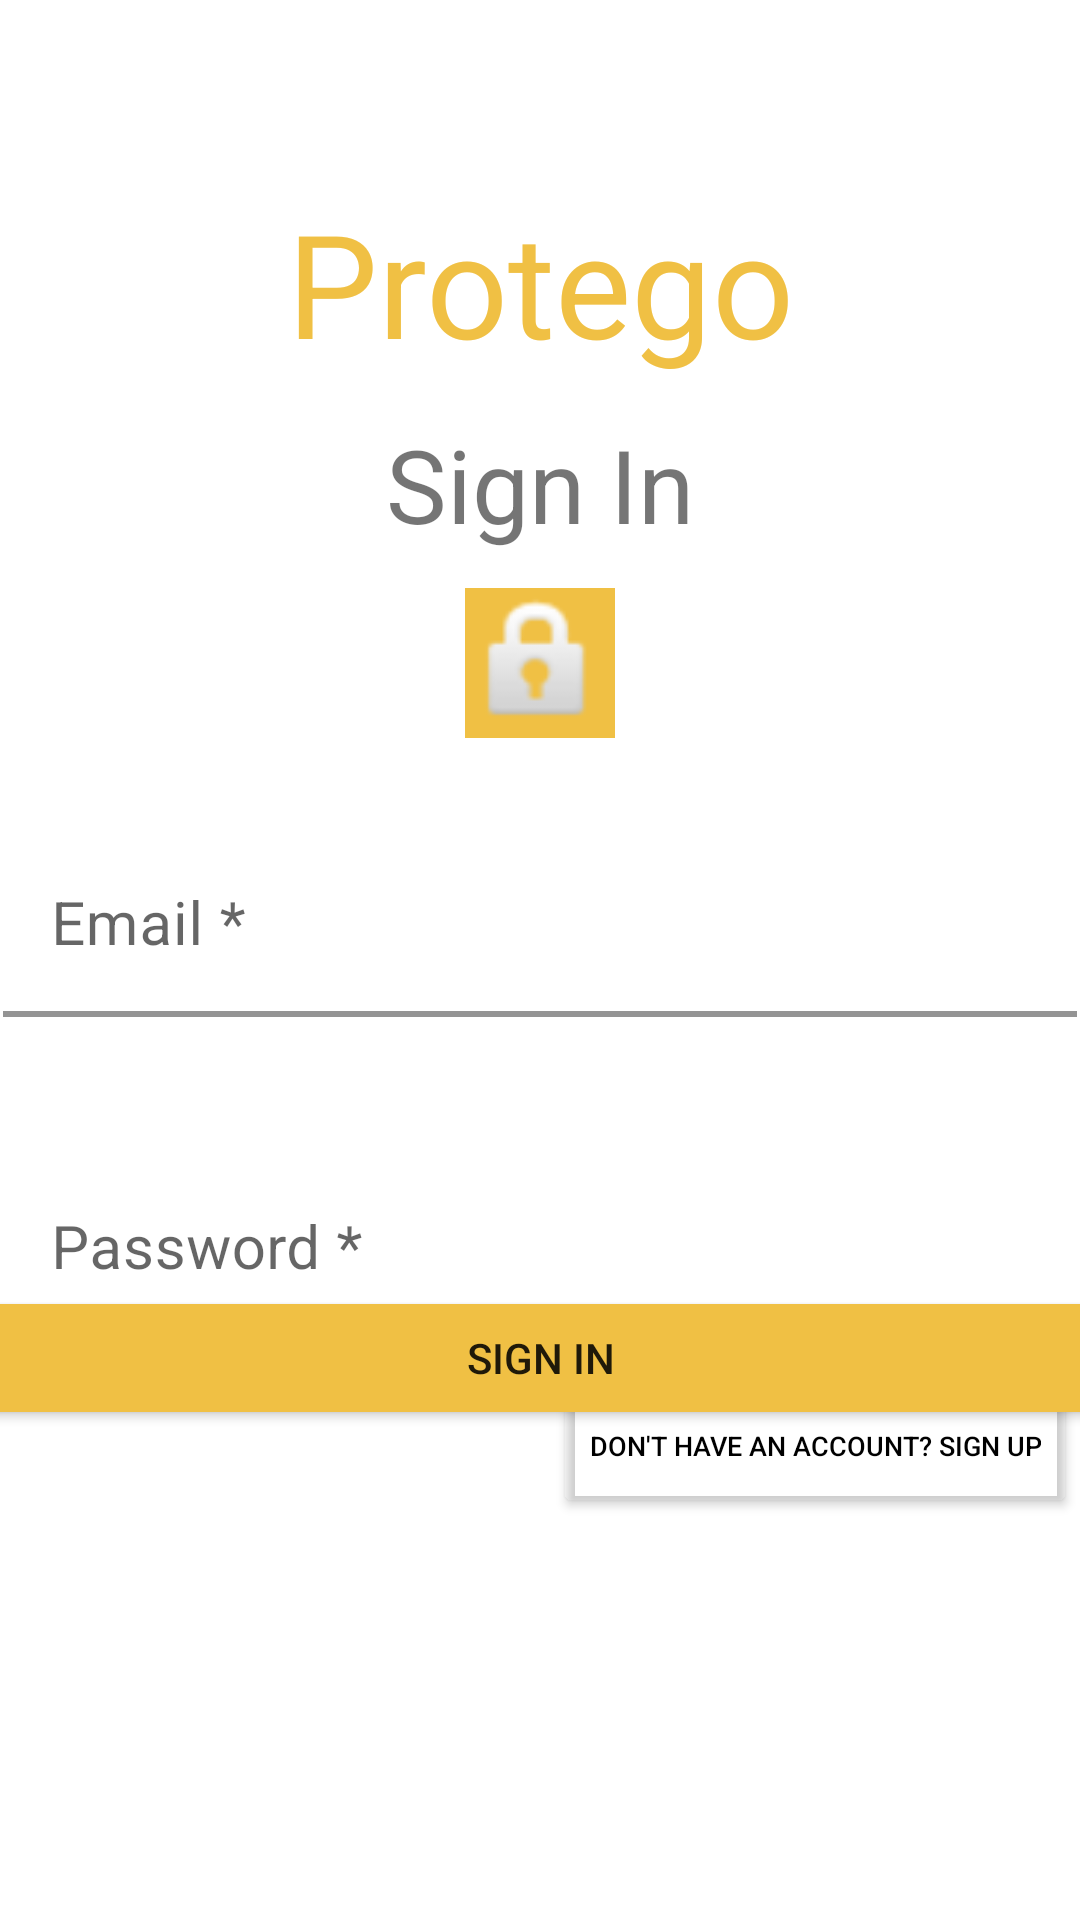

The Android layout XML behind this screen, and the referenced resources:
<!-- AndroidManifest.xml: application theme Theme.Protego -->
<!-- res/layout/activity_main.xml -->
<?xml version="1.0" encoding="utf-8"?>
<androidx.constraintlayout.widget.ConstraintLayout xmlns:android="http://schemas.android.com/apk/res/android"
    xmlns:app="http://schemas.android.com/apk/res-auto"
    xmlns:tools="http://schemas.android.com/tools"
    android:layout_width="match_parent"
    android:layout_height="match_parent"
    tools:context=".MainActivity">

    <Button
        android:id="@+id/Sign_In_Button"
        android:layout_width="409dp"
        android:layout_height="wrap_content"
        android:onClick="nextScreen"
        android:text="SIGN IN"
        app:backgroundTint="#F0C044"
        app:layout_constraintBottom_toTopOf="@+id/Create_Account_Sign_In_Button"
        app:layout_constraintEnd_toEndOf="parent"
        app:layout_constraintHorizontal_bias="0.5"
        app:layout_constraintStart_toStartOf="parent"
        app:layout_constraintTop_toBottomOf="@+id/Layout_Password_Sign_In_Text_Input" />

    <TextView
        android:id="@+id/Protego_Title"
        android:layout_width="wrap_content"
        android:layout_height="wrap_content"
        android:layout_marginTop="50dp"
        android:text="Protego"
        android:textColor="#F0C044"
        android:textSize="48sp"
        app:layout_constraintBottom_toTopOf="@+id/Sign_In_Title"
        app:layout_constraintEnd_toEndOf="parent"
        app:layout_constraintHorizontal_bias="0.5"
        app:layout_constraintStart_toStartOf="parent"
        app:layout_constraintTop_toTopOf="parent" />

    <com.google.android.material.textfield.TextInputLayout
        android:id="@+id/Layout_Email_Sign_In_Text_Input"
        android:layout_width="0dp"
        android:layout_height="wrap_content"
        android:layout_marginStart="1dp"
        android:layout_marginLeft="1dp"
        android:layout_marginTop="278dp"
        android:layout_marginEnd="1dp"
        android:layout_marginRight="1dp"

        app:boxCornerRadiusBottomEnd="1dp"
        app:boxCornerRadiusBottomStart="1dp"
        app:boxCornerRadiusTopEnd="1dp"
        app:boxCornerRadiusTopStart="1dp"
        app:boxStrokeColor="#F0C044"
        app:boxStrokeWidth="2dp"
        app:hintTextColor="#F0C044"
        app:layout_constraintEnd_toEndOf="parent"
        app:layout_constraintStart_toStartOf="parent"
        app:layout_constraintTop_toTopOf="parent">


        <com.google.android.material.textfield.TextInputEditText
            android:id="@+id/Email_Sign_In_Text_Input"
            android:layout_width="match_parent"
            android:layout_height="match_parent"
            android:background="@android:color/transparent"
            android:ellipsize="none"
            android:hint="Email *"
            android:inputType="textEmailAddress"
            android:textSize="20dp" />
    </com.google.android.material.textfield.TextInputLayout>

    <com.google.android.material.textfield.TextInputLayout
        android:id="@+id/Layout_Password_Sign_In_Text_Input"
        android:layout_width="0dp"
        android:layout_height="wrap_content"
        android:layout_marginStart="1dp"
        android:layout_marginLeft="1dp"
        android:layout_marginTop="47dp"
        android:layout_marginEnd="1dp"
        android:layout_marginRight="1dp"
        app:boxCornerRadiusBottomEnd="1dp"
        app:boxCornerRadiusBottomStart="1dp"
        app:boxCornerRadiusTopEnd="1dp"
        app:boxCornerRadiusTopStart="1dp"
        app:boxStrokeColor="#F0C044"
        app:boxStrokeWidth="2dp"
        app:hintTextColor="#F0C044"
        app:layout_constraintEnd_toEndOf="parent"
        app:layout_constraintStart_toStartOf="parent"
        app:layout_constraintTop_toBottomOf="@+id/Layout_Email_Sign_In_Text_Input">

        <com.google.android.material.textfield.TextInputEditText
            android:id="@+id/Password_Sign_In_Text_Input"
            android:layout_width="match_parent"
            android:layout_height="match_parent"
            android:background="@android:color/transparent"
            android:ellipsize="none"
            android:hint="Password *"
            android:inputType="textPassword"
            android:password="true"
            android:textSize="20dp" />
    </com.google.android.material.textfield.TextInputLayout>

    <Button
        android:id="@+id/Create_Account_Sign_In_Button"
        android:layout_width="wrap_content"
        android:layout_height="wrap_content"
        android:layout_marginEnd="1dp"
        android:layout_marginRight="1dp"
        android:layout_marginBottom="134dp"
        android:text="Don't have an account? Sign Up"
        android:textColor="#000000"
        android:textSize="9sp"
        app:backgroundTint="@android:color/transparent"
        app:layout_constraintBottom_toBottomOf="parent"
        app:layout_constraintEnd_toEndOf="parent" />

    <TextView
        android:id="@+id/Sign_In_Title"
        android:layout_width="wrap_content"
        android:layout_height="wrap_content"
        android:text="Sign In"
        android:textSize="34sp"
        app:layout_constraintBottom_toTopOf="@+id/Sign_In_Icon"
        app:layout_constraintEnd_toEndOf="parent"
        app:layout_constraintHorizontal_bias="0.5"
        app:layout_constraintStart_toStartOf="parent"
        app:layout_constraintTop_toBottomOf="@+id/Protego_Title" />

    <ImageView
        android:id="@+id/Sign_In_Icon"
        android:layout_width="50dp"
        android:layout_height="50dp"
        android:layout_marginBottom="20dp"
        android:background="#F0C044"
        app:layout_constraintBottom_toTopOf="@+id/Layout_Email_Sign_In_Text_Input"
        app:layout_constraintEnd_toEndOf="parent"
        app:layout_constraintHorizontal_bias="0.5"
        app:layout_constraintStart_toStartOf="parent"
        app:layout_constraintTop_toBottomOf="@+id/Sign_In_Title"
        app:srcCompat="@android:drawable/ic_lock_idle_lock" />



</androidx.constraintlayout.widget.ConstraintLayout>
<!-- resources referenced by this layout -->
<resources>
  <style name="Theme.Protego" parent="Theme.MaterialComponents.DayNight.DarkActionBar">
          
          <item name="colorPrimary">@color/protego_mustard</item>
          <item name="colorPrimaryVariant">@color/protego_mustard</item>
          <item name="colorOnPrimary">@color/white</item>
          
          <item name="colorSecondary">@color/teal_200</item>
          <item name="colorSecondaryVariant">@color/teal_700</item>
          <item name="colorOnSecondary">@color/black</item>
          
          <item name="android:statusBarColor" tools:targetApi="l">?attr/colorPrimaryVariant</item>
          
      </style>
  <color name="protego_mustard">#F0C044</color>
  <color name="white">#FFFFFFFF</color>
  <color name="teal_200">#FF03DAC5</color>
  <color name="teal_700">#FF018786</color>
  <color name="black">#FF000000</color>
</resources>
